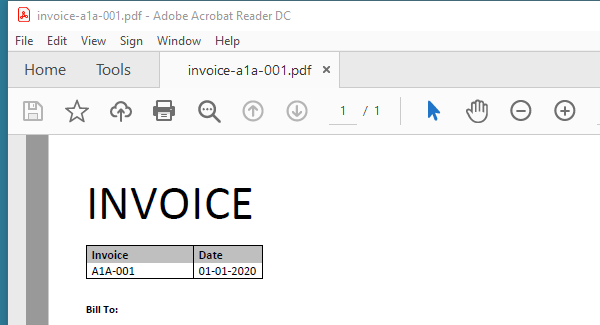
Workflow: Main

Step 1: Attach Window 'AcroRd32.exe invoice-a1...' on the element (acrord32.exe)

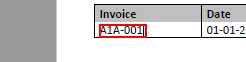
Step 2: get-text from the text

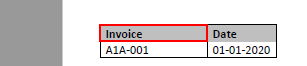
Step 3: Find Element 'text' on the text in window 'AVScrolledPageView'

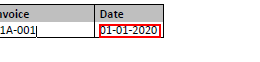
Step 4: get-text from the text

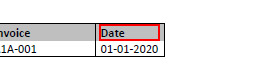
Step 5: Find Element 'text  Date' on the text 'Date' in window 'AVScrolledPageView'

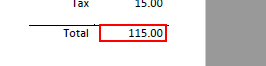
Step 6: get-text from the text

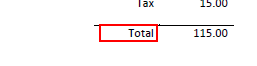
Step 7: Find Element 'text  Total' on the text 'Total' in window 'AVScrolledPageView'